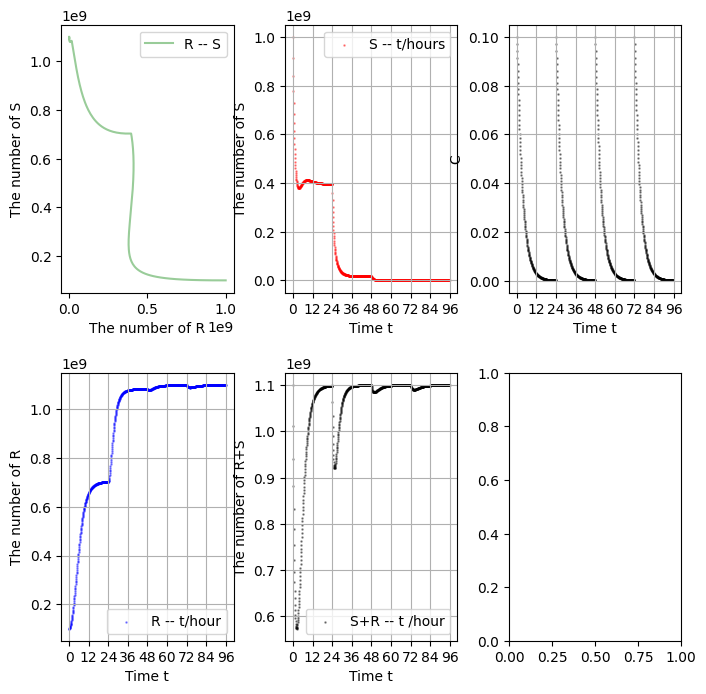

The script that saved this image:
import numpy as np
import pandas as pd
import matplotlib as mpl
import matplotlib.pyplot as plt
from scipy import integrate
from scipy.integrate import odeint
from matplotlib.pyplot import MultipleLocator


#*----------------------------------------------------------------
mpl.rcParams['font.sans-serif'] = ['SimHei']# *允许显示中文
plt.rcParams['axes.unicode_minus']=False# *允许显示坐标轴负数
#*----------------------------------------------------------------



half_decline = 1/6 * np.log(6)# * 半衰期的常熟值


def module(w,t, gs, gr, ks, kr, EC_50s, EC_50r, R0, Nmax, C0): #* C0为初始药物浓度 
    # *给出位置矢量w，和若干参数
    # *dx/dt, dy/dt, dz/dt的值
    S, R = w.tolist()
    C = C0 * np.exp( - half_decline * (t%24)) #* 药物浓度C随时间的变化
    dS = (gs*((Nmax - S - R) /Nmax) - ks * C/( C + EC_50s) ) * S
    dR = (gr*((Nmax - S - R) /Nmax) - kr * C/( C + EC_50r) ) * R
    
    return dS,dR

t = np.arange(0, 96, 0.1) # * 创建时间点
xticks = np.linspace(0,96, 17)
print(xticks)
# * 调用ode对该模型进行求解 
# * args_1 = (0.99 , 0.66 , 1.56 , 1.17 , 0.21 , 5.19 , 1.06 , 1.10e9, 0.01) # *  初始参数 各种参数，一一对应上面的module 从gs开始
args_1 = (0.99 , 0.66 , 3 , 0.6 , 0.21 , 5.19 , 1.06 , 1.10e9, 0.1)
track1 = odeint(module, (1e9 , 1e8), t, args=args_1)
track2 = odeint(module, (1.00e7, 1.01e7), t, args=args_1)


fig, axes = plt.subplots(2,3,figsize=(8,8),dpi = 150)
fig.patch.set_facecolor("white") #* 更改主图背景颜色，免得savefig的时候背景虚化
axes[0][0].plot(track1[:,0],track1[:,1],color = "green" , alpha = 0.4, label = "R -- S")

axes[0][1].scatter(t,track1[:,0],s=0.7 , color = "red" ,alpha = 0.4,label = "S -- t/hours")

axes[1][0].scatter(t,track1[:,1],s=0.7 , color = "blue" , alpha = 0.4,label = "R -- t/hour")

axes[1][1].scatter(t,track1[:,0]+track1[:,1], s = 0.7 , color = "black" , alpha = 0.4, label = "S+R -- t /hour")

axes[0][2].scatter(t,args_1[-1] * np.exp( - half_decline * (t%24)) , s=0.7 , color = "black" , alpha = 0.4, label = "C -- t/hour")
for i in range(2):
    for j in range(2):
        axes[i][j].legend()
# * 设置标签
axes[0][0].set_xlabel("The number of R")
axes[0][0].set_ylabel("The number of S")

axes[0][1].set_xlabel("Time t")
axes[0][1].set_ylabel("The number of S")

axes[0][2].set_xlabel("Time t")
axes[0][2].set_ylabel("C")

axes[1][0].set_xlabel("Time t")
axes[1][0].set_ylabel("The number of R")

axes[1][1].set_xlabel("Time t")
axes[1][1].set_ylabel("The number of R+S")
# * 设置刻度
x_major_locator = MultipleLocator(12)
axes[0][1].xaxis.set_major_locator(x_major_locator)
axes[0][2].xaxis.set_major_locator(x_major_locator)
axes[1][0].xaxis.set_major_locator(x_major_locator)
axes[1][1].xaxis.set_major_locator(x_major_locator)
axes[0][1].grid()
axes[0][2].grid()
axes[1][0].grid()
axes[1][1].grid()

plt.subplots_adjust(hspace = 0.3 , wspace = 0.3)

plt.savefig("Version_1.png")

plt.show()


# * 给药时间为每12小时给药，药物浓度随时间变化服从半衰期等于 1/12 * log(6) 的 exp 函数
